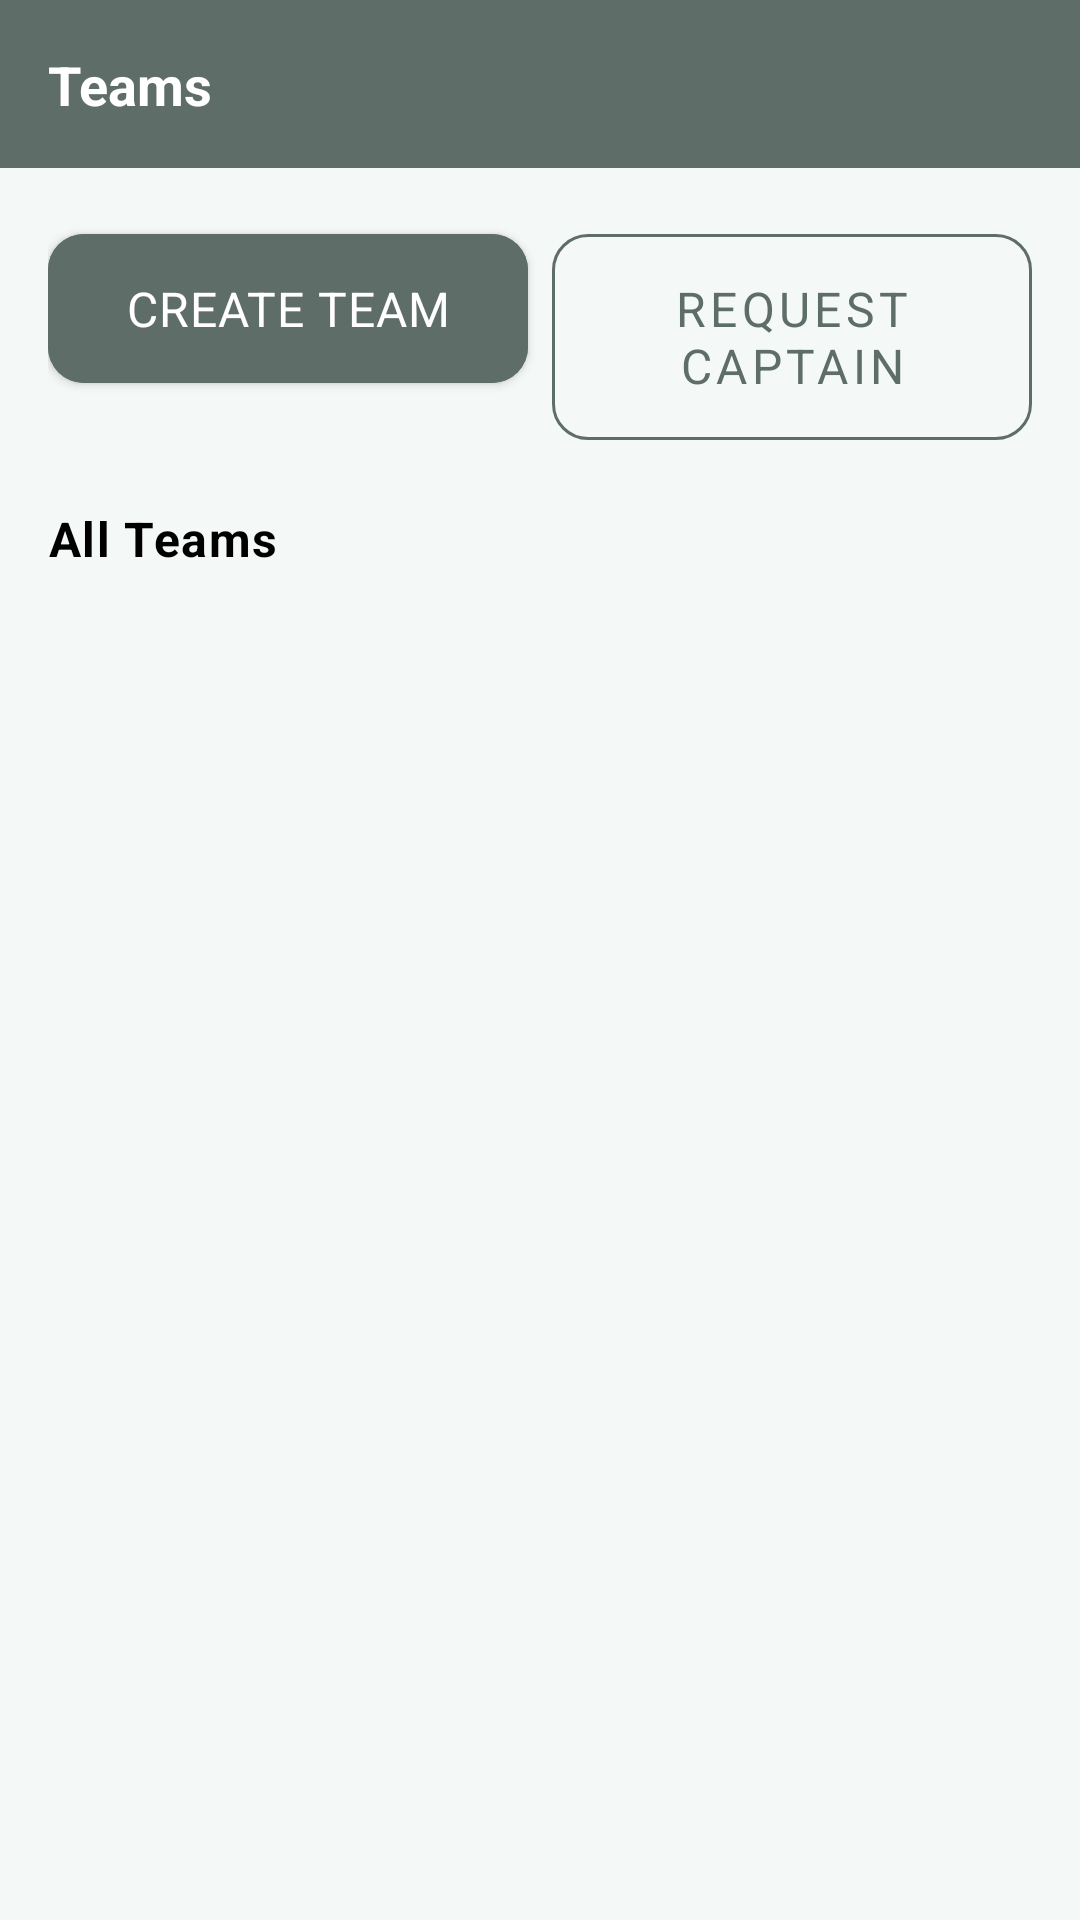

This screen was rendered from an Android layout file. Write that file and the resources it references.
<!-- AndroidManifest.xml: application theme Theme.KreedaAnkana -->
<!-- res/layout/fragment_team.xml -->
<?xml version="1.0" encoding="utf-8"?>
<LinearLayout xmlns:android="http://schemas.android.com/apk/res/android"
    android:layout_width="match_parent"
    android:layout_height="match_parent"
    android:orientation="vertical"
    android:background="@color/light_background">

    <LinearLayout
        android:layout_width="match_parent"
        android:layout_height="56dp"
        android:background="@color/dark_slate"
        android:gravity="center_vertical"
        android:padding="@dimen/spacing_md">
        <TextView android:layout_width="wrap_content" android:layout_height="wrap_content"
            android:text="Teams" android:textColor="@color/white"
            android:textSize="18sp" android:textStyle="bold" />
    </LinearLayout>

    <LinearLayout
        android:layout_width="match_parent"
        android:layout_height="wrap_content"
        android:orientation="horizontal"
        android:padding="@dimen/spacing_md">

        <com.google.android.material.button.MaterialButton
            android:id="@+id/btnCreateTeam"
            style="@style/KreedaButton"
            android:layout_width="0dp"
            android:layout_height="wrap_content"
            android:layout_weight="1"
            android:text="Create Team"
            android:layout_marginEnd="8dp" />

        <com.google.android.material.button.MaterialButton
            android:id="@+id/btnRequestCaptain"
            style="@style/KreedaButtonOutlined"
            android:layout_width="0dp"
            android:layout_height="wrap_content"
            android:layout_weight="1"
            android:text="Request Captain" />
    </LinearLayout>

    
    <androidx.cardview.widget.CardView
        android:id="@+id/cardMyTeamInfo"
        android:layout_width="match_parent"
        android:layout_height="wrap_content"
        style="@style/KreedaCard"
        android:layout_marginHorizontal="@dimen/spacing_md"
        android:layout_marginBottom="@dimen/spacing_md"
        android:visibility="gone">
        <LinearLayout
            android:layout_width="match_parent"
            android:layout_height="wrap_content"
            android:orientation="vertical"
            android:padding="@dimen/spacing_md">
            <TextView android:layout_width="wrap_content" android:layout_height="wrap_content"
                android:text="My Team" style="@style/SectionHeader" android:layout_marginBottom="6dp" />
            <TextView android:id="@+id/tvMyTeamName"
                android:layout_width="wrap_content" android:layout_height="wrap_content"
                android:textSize="18sp" android:textStyle="bold" android:textColor="@color/dark_slate" />
            <TextView android:id="@+id/tvMyTeamSport"
                android:layout_width="wrap_content" android:layout_height="wrap_content"
                android:textSize="14sp" android:textColor="@color/text_secondary" />
        </LinearLayout>
    </androidx.cardview.widget.CardView>

    <TextView android:layout_width="wrap_content" android:layout_height="wrap_content"
        android:text="All Teams" style="@style/SectionHeader"
        android:paddingHorizontal="@dimen/spacing_md"
        android:layout_marginBottom="@dimen/spacing_sm" />

    <androidx.recyclerview.widget.RecyclerView
        android:id="@+id/rvTeams"
        android:layout_width="match_parent"
        android:layout_height="0dp"
        android:layout_weight="1"
        android:padding="@dimen/spacing_md"
        android:clipToPadding="false" />
</LinearLayout>
<!-- resources referenced by this layout -->
<resources>
  <color name="dark_slate">#5F6D68</color>
  <color name="light_background">#F4F8F6</color>
  <color name="text_secondary">#5F6D68</color>
  <color name="white">#FFFFFF</color>
  <dimen name="spacing_md">16dp</dimen>
  <dimen name="spacing_sm">8dp</dimen>
  <style name="KreedaButton" parent="Widget.MaterialComponents.Button">
          <item name="android:backgroundTint">@color/dark_slate</item>
          <item name="android:textColor">@color/white</item>
          <item name="cornerRadius">12dp</item>
          <item name="android:paddingTop">14dp</item>
          <item name="android:paddingBottom">14dp</item>
          <item name="android:textSize">16sp</item>
          <item name="android:letterSpacing">0.02</item>
      </style>
  <style name="KreedaButtonOutlined" parent="Widget.MaterialComponents.Button.OutlinedButton">
          <item name="strokeColor">@color/dark_slate</item>
          <item name="android:textColor">@color/dark_slate</item>
          <item name="cornerRadius">12dp</item>
          <item name="android:paddingTop">14dp</item>
          <item name="android:paddingBottom">14dp</item>
          <item name="android:textSize">16sp</item>
      </style>
  <style name="KreedaCard" parent="Widget.MaterialComponents.CardView">
          <item name="cardCornerRadius">16dp</item>
          <item name="cardElevation">3dp</item>
          <item name="cardBackgroundColor">@color/card_surface</item>
          <item name="contentPadding">16dp</item>
      </style>
  <style name="SectionHeader">
          <item name="android:textSize">16sp</item>
          <item name="android:textColor">@color/black</item>
          <item name="android:textStyle">bold</item>
          <item name="android:letterSpacing">0.03</item>
      </style>
  <style name="Theme.KreedaAnkana" parent="Theme.MaterialComponents.DayNight.NoActionBar">
          <item name="colorPrimary">@color/dark_slate</item>
          <item name="colorPrimaryVariant">@color/dark_slate_dark</item>
          <item name="colorOnPrimary">@color/white</item>
          <item name="colorSecondary">@color/mint_green</item>
          <item name="colorSecondaryVariant">@color/mint_green</item>
          <item name="colorOnSecondary">@color/text_primary</item>
          <item name="android:colorBackground">@color/light_background</item>
          <item name="android:statusBarColor">@color/dark_slate</item>
          <item name="android:navigationBarColor">@color/white</item>
          <item name="android:windowLightStatusBar" tools:targetApi="23">false</item>
          <item name="android:fontFamily">sans-serif</item>
      </style>
  <color name="card_surface">#FFFFFF</color>
  <color name="black">#000000</color>
  <color name="dark_slate_dark">#4A5854</color>
  <color name="mint_green">#A7D6C6</color>
  <color name="text_primary">#1A2421</color>
</resources>
